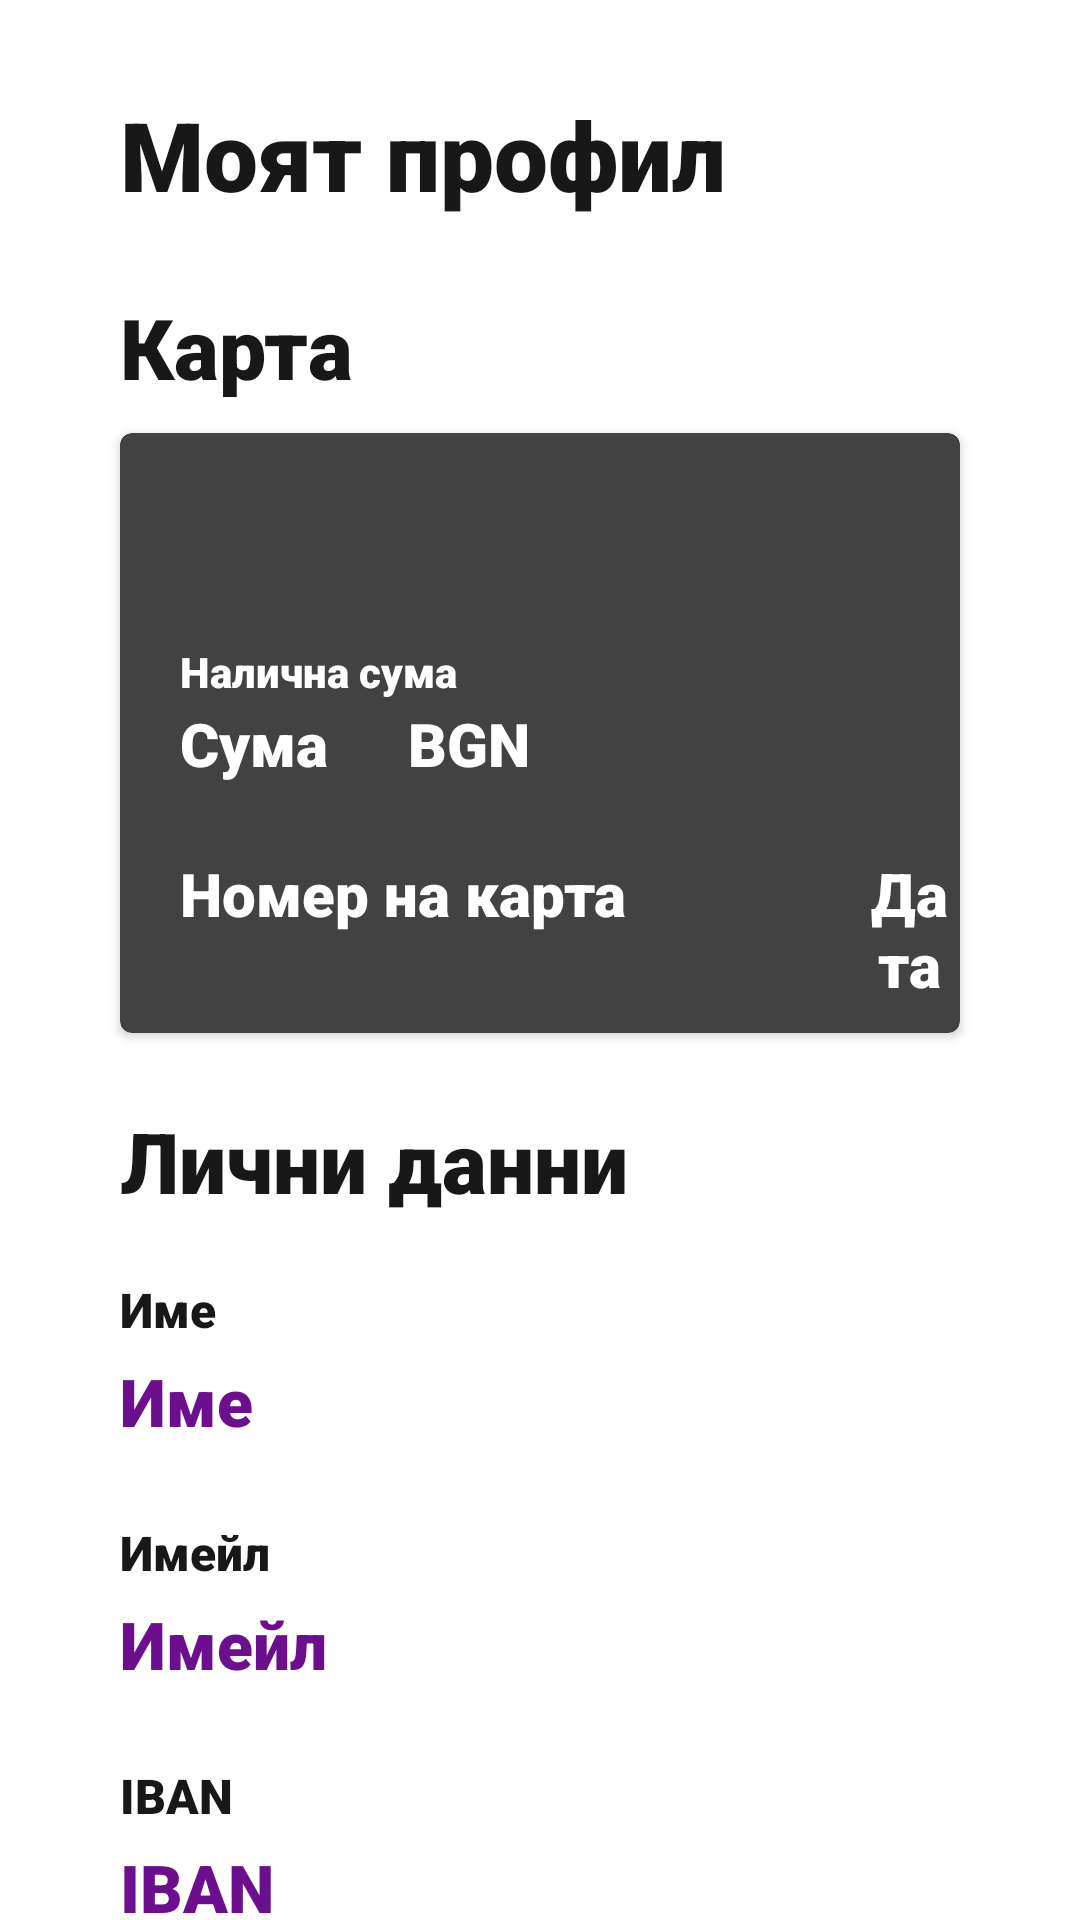

Android layout source for this screen:
<!-- AndroidManifest.xml: application theme Theme.NBUPiggyBank -->
<!-- res/layout/fragment_profile.xml -->
<?xml version="1.0" encoding="utf-8"?>
<ScrollView xmlns:android="http://schemas.android.com/apk/res/android"
    xmlns:card_view="http://schemas.android.com/apk/res-auto"
    xmlns:tools="http://schemas.android.com/tools"
    android:id="@+id/ScrollView03"
    android:layout_width="fill_parent"
    android:layout_height="fill_parent"
    android:background="@color/white"
    android:fillViewport="true">

    <RelativeLayout
        android:id="@+id/profileFragmentContainer"
        android:layout_width="match_parent"
        android:layout_height="wrap_content"
        android:padding="0dp"
        tools:context=".ProfileOne">

        <TextView
            android:id="@+id/myProfileBanner"
            android:layout_width="wrap_content"
            android:layout_height="wrap_content"
            android:layout_marginStart="40dp"
            android:layout_marginTop="30dp"
            android:fontFamily="sans-serif-black"
            android:text="@string/myProfile"
            android:textAlignment="center"
            android:textColor="@color/black_02"
            android:textSize="32sp"
            android:textStyle="bold" />

        <TextView
            android:id="@+id/myCardBanner"
            android:layout_width="wrap_content"
            android:layout_height="wrap_content"
            android:layout_below="@id/myProfileBanner"
            android:layout_marginStart="40dp"
            android:layout_marginTop="24dp"
            android:fontFamily="sans-serif-black"
            android:text="@string/cardBanner"
            android:textAlignment="center"
            android:textColor="@color/black_02"
            android:textSize="28sp"
            android:textStyle="bold" />


        <androidx.cardview.widget.CardView
            android:id="@+id/card_view"
            android:layout_width="400dp"
            android:layout_height="200dp"
            android:layout_below="@id/myCardBanner"
            android:layout_gravity="center"
            android:layout_marginStart="40dp"
            android:layout_marginTop="10dp"
            android:layout_marginEnd="40dp"
            card_view:cardCornerRadius="4dp">

            <ImageView
                android:id="@+id/visaBackground"
                android:layout_width="match_parent"
                android:layout_height="match_parent"
                android:contentDescription="@string/redpandaicon"
                android:scaleType="fitXY"
                android:src="@drawable/bg3" />

            <ImageView
                android:id="@+id/visaLogo"
                android:layout_width="wrap_content"
                android:layout_height="wrap_content"
                android:layout_below="@id/welcomeLayout"
                android:layout_marginStart="230dp"
                android:layout_marginTop="20dp"
                android:contentDescription="@string/redpandaicon"
                android:src="@drawable/visa_logo4" />


            <TextView
                android:id="@+id/cardNumber"
                android:layout_width="wrap_content"
                android:layout_height="wrap_content"
                android:layout_marginStart="20dp"
                android:layout_marginTop="140dp"
                android:fontFamily="sans-serif-black"
                android:text="@string/cardNumber"
                android:textAlignment="center"
                android:textColor="@color/white"
                android:textSize="20sp"
                android:textStyle="bold" />

            <TextView
                android:id="@+id/cardAmountBanner"
                android:layout_width="wrap_content"
                android:layout_height="wrap_content"
                android:layout_marginStart="20dp"
                android:layout_marginTop="70dp"
                android:fontFamily="sans-serif-black"
                android:text="@string/availableAmount"
                android:textAlignment="center"
                android:textColor="@color/white"
                android:textSize="14sp"
                android:textStyle="bold" />

            <TextView
                android:id="@+id/cardAmount"
                android:layout_width="wrap_content"
                android:layout_height="wrap_content"
                android:layout_marginStart="20dp"
                android:layout_marginTop="90dp"
                android:fontFamily="sans-serif-black"
                android:text="@string/Amount"
                android:textAlignment="center"
                android:textColor="@color/white"
                android:textSize="20sp"
                android:textStyle="bold" />

            <TextView
                android:id="@+id/cardExpiryDate"
                android:layout_width="wrap_content"
                android:layout_height="wrap_content"
                android:layout_marginStart="246dp"
                android:layout_marginTop="140dp"
                android:fontFamily="sans-serif-black"
                android:text="@string/ExpiryDate"
                android:textAlignment="center"
                android:textColor="@color/white"
                android:textSize="20sp"
                android:textStyle="bold" />

            <TextView
                android:id="@+id/BGN"
                android:layout_width="wrap_content"
                android:layout_height="wrap_content"
                android:layout_marginStart="96dp"
                android:layout_marginTop="90dp"
                android:fontFamily="sans-serif-black"
                android:text="@string/bgn"
                android:textAlignment="center"
                android:textColor="@color/white"
                android:textSize="20sp"
                android:textStyle="bold" />
        </androidx.cardview.widget.CardView>

        <TextView
            android:id="@+id/myInfoBanner"
            android:layout_width="wrap_content"
            android:layout_height="wrap_content"
            android:layout_below="@id/card_view"
            android:layout_marginStart="40dp"
            android:layout_marginTop="24dp"
            android:fontFamily="sans-serif-black"
            android:text="@string/privateInfo"
            android:textAlignment="center"
            android:textColor="@color/black_02"
            android:textSize="28sp"
            android:textStyle="bold" />

        <TextView
            android:id="@+id/myNameBanner"
            android:layout_width="wrap_content"
            android:layout_height="wrap_content"
            android:layout_below="@id/myInfoBanner"
            android:layout_marginStart="40dp"
            android:layout_marginTop="20dp"
            android:fontFamily="sans-serif-black"
            android:text="@string/name"
            android:textAlignment="center"
            android:textColor="@color/black_02"
            android:textSize="16sp"
            android:textStyle="normal" />

        <TextView
            android:id="@+id/myNameProfile"
            android:layout_width="wrap_content"
            android:layout_height="wrap_content"
            android:layout_below="@id/myNameBanner"
            android:layout_marginStart="40dp"
            android:layout_marginTop="5dp"
            android:fontFamily="sans-serif-black"
            android:text="@string/name"
            android:textAlignment="center"
            android:textColor="@color/deepPurple"
            android:textSize="22sp"
            android:textStyle="normal" />

        <TextView
            android:id="@+id/myEmailBanner"
            android:layout_width="wrap_content"
            android:layout_height="wrap_content"
            android:layout_below="@id/myNameProfile"
            android:layout_marginStart="40dp"
            android:layout_marginTop="25dp"
            android:fontFamily="sans-serif-black"
            android:text="@string/emailLabel"
            android:textAlignment="center"
            android:textColor="@color/black_02"
            android:textSize="16sp"
            android:textStyle="normal" />

        <TextView
            android:id="@+id/myEmailProfile"
            android:layout_width="wrap_content"
            android:layout_height="wrap_content"
            android:layout_below="@id/myEmailBanner"
            android:layout_marginStart="40dp"
            android:layout_marginTop="5dp"
            android:fontFamily="sans-serif-black"
            android:text="@string/emailLabel"
            android:textAlignment="center"
            android:textColor="@color/deepPurple"
            android:textSize="22sp"
            android:textStyle="normal" />

        <TextView
            android:id="@+id/myIbanBanner"
            android:layout_width="wrap_content"
            android:layout_height="wrap_content"
            android:layout_below="@id/myEmailProfile"
            android:layout_marginStart="40dp"
            android:layout_marginTop="25dp"
            android:fontFamily="sans-serif-black"
            android:text="@string/iban"
            android:textAlignment="center"
            android:textColor="@color/black_02"
            android:textSize="16sp"
            android:textStyle="normal" />

        <TextView
            android:id="@+id/myIbanProfile"
            android:layout_width="wrap_content"
            android:layout_height="wrap_content"
            android:layout_below="@id/myIbanBanner"
            android:layout_marginStart="40dp"
            android:layout_marginTop="5dp"
            android:fontFamily="sans-serif-black"
            android:text="@string/iban"
            android:textAlignment="center"
            android:textColor="@color/deepPurple"
            android:textSize="22sp"
            android:textStyle="normal" />

        <TextView
            android:id="@+id/myPhoneBanner"
            android:layout_width="wrap_content"
            android:layout_height="wrap_content"
            android:layout_below="@id/myIbanProfile"
            android:layout_marginStart="40dp"
            android:layout_marginTop="25dp"
            android:fontFamily="sans-serif-black"
            android:text="@string/phonelabel"
            android:textAlignment="center"
            android:textColor="@color/black_02"
            android:textSize="16sp"
            android:textStyle="normal" />

        <TextView
            android:id="@+id/myPhoneProfile"
            android:layout_width="wrap_content"
            android:layout_height="wrap_content"
            android:layout_below="@id/myPhoneBanner"
            android:layout_marginStart="40dp"
            android:layout_marginTop="5dp"
            android:layout_marginBottom="40dp"
            android:fontFamily="sans-serif-black"
            android:text="@string/phonelabel"
            android:textAlignment="center"
            android:textColor="@color/deepPurple"
            android:textSize="22sp"
            android:textStyle="normal" />

    </RelativeLayout>


</ScrollView>
<!-- resources referenced by this layout -->
<resources>
  <color name="black_02">#171817</color>
  <color name="deepPurple">#6c0f8f</color>
  <color name="white">#FFFFFF</color>
  <string name="Amount">Сума</string>
  <string name="ExpiryDate">Дата</string>
  <string name="availableAmount">Налична сума</string>
  <string name="bgn">BGN</string>
  <string name="cardBanner">Карта</string>
  <string name="cardNumber">Номер на карта</string>
  <string name="emailLabel">Имейл</string>
  <string name="iban">IBAN</string>
  <string name="myProfile">Моят профил</string>
  <string name="name">Име</string>
  <string name="phonelabel">Мобилен номер</string>
  <string name="privateInfo">Лични данни</string>
  <string name="redpandaicon">redPandaIcon</string>
  <style name="Theme.NBUPiggyBank" parent="Theme.MaterialComponents.NoActionBar">
          <item name="colorPrimary">@color/deepPink</item>
          <item name="colorPrimaryVariant">@color/white</item>
          <item name="colorSecondary">@color/deepPink</item>
          <item name="colorSecondaryVariant">@color/black_02</item>
          <item name="bottomNavigationStyle">@style/Widget.App.BottomNavigationView</item>
      </style>
  <color name="deepPink">#FF0A54</color>
  <style name="Widget.App.BottomNavigationView" parent="Widget.MaterialComponents.BottomNavigationView.Colored">
          <item name="materialThemeOverlay">@style/ThemeOverlay.App.BottomNavigationView</item>
      </style>
  <style name="ThemeOverlay.App.BottomNavigationView" parent="">
          <item name="colorPrimary">@color/white</item>
          <item name="colorOnPrimary">@color/black_02</item>
          <item name="colorAccent">@color/deepPink</item>
      </style>
</resources>
